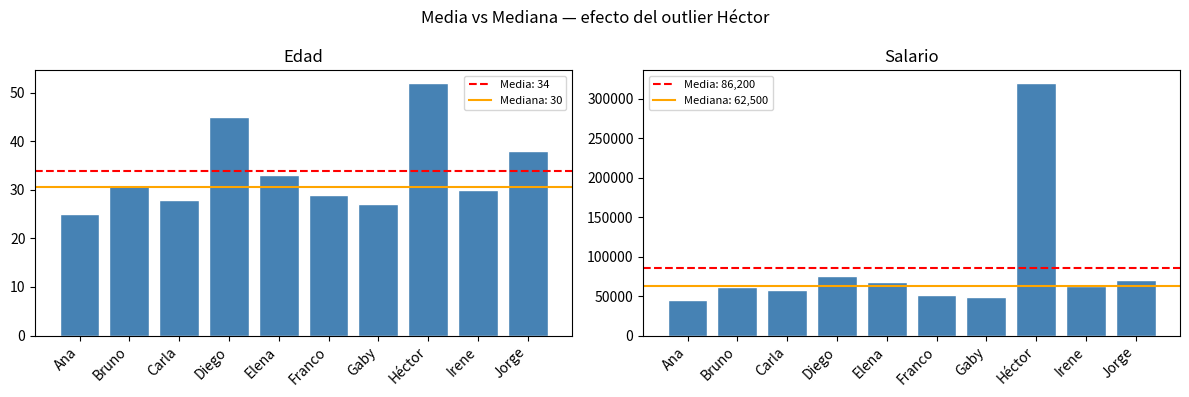

The script that saved this image:
import pandas as pd
import numpy as np
import matplotlib.pyplot as plt

# Dataset de ejemplo
data = {
    'nombre':          ['Ana', 'Bruno', 'Carla', 'Diego', 'Elena',
                        'Franco', 'Gaby', 'Héctor', 'Irene', 'Jorge'],
    'edad':            [25, 31, 28, 45, 33, 29, 27, 52, 30, 38],
    'salario':         [45000, 62000, 58000, 75000, 68000, 51000, 49000, 320000, 63000, 71000],
    'hijos':           [0, 1, 0, 2, 1, 0, 3, 2, 1, 0],
    'nivel_educativo': ['Secundario', 'Universitario', 'Universitario', 'Posgrado',
                        'Universitario', 'Secundario', 'Terciario', 'Posgrado',
                        'Universitario', 'Universitario'],
    'satisfaccion':    ['Alta', 'Media', 'Alta', 'Baja', 'Alta',
                        'Media', 'Alta', 'Baja', 'Media', 'Alta'],
    'departamento':    ['Ventas', 'IT', 'IT', 'RRHH', 'Ventas',
                        'IT', 'RRHH', 'Dirección', 'Ventas', 'IT']
}
df = pd.DataFrame(data)
print('dtypes:')
print(df.dtypes)


# Definimos el orden correcto
df['satisfaccion'] = pd.Categorical(
    df['satisfaccion'],
    categories=['Baja', 'Media', 'Alta'],
    ordered=True
)

print('Tipo:', df['satisfaccion'].dtype)
print('Ordenada:', df['satisfaccion'].cat.ordered)
print('Orden:', df['satisfaccion'].cat.categories.tolist())
print()
# Ahora podemos comparar directamente
print('¿Alta > Baja?:', df['satisfaccion'][0] > df['satisfaccion'][3])


import statistics

print('=== EDAD ===')
print(f'  Media   : {df["edad"].mean():.2f}')
print(f'  Mediana : {df["edad"].median():.2f}')
print(f'  Moda    : {statistics.mode(df["edad"])}')

print('\n=== SALARIO (con outlier: Héctor=$320.000) ===')
print(f'  Media   : {df["salario"].mean():,.2f}')
print(f'  Mediana : {df["salario"].median():,.2f}')
print(f'  Moda    : {df["salario"].mode().values}')

print('\n=> La diferencia Media vs Mediana en SALARIO delata el outlier de Héctor.')


fig, axes = plt.subplots(1, 2, figsize=(12, 4))

for ax, col in zip(axes, ['edad', 'salario']):
    ax.bar(df['nombre'], df[col], color='steelblue', edgecolor='white')
    ax.axhline(df[col].mean(),   color='red',    linestyle='--', linewidth=1.5,
               label=f'Media: {df[col].mean():,.0f}')
    ax.axhline(df[col].median(), color='orange', linestyle='-',  linewidth=1.5,
               label=f'Mediana: {df[col].median():,.0f}')
    ax.set_title(col.capitalize())
    ax.set_xticklabels(df['nombre'], rotation=45, ha='right')
    ax.legend(fontsize=8)

plt.suptitle('Media vs Mediana — efecto del outlier Héctor')
plt.tight_layout()
plt.show()


print('Moda de departamento    :', df['departamento'].mode().values)
print('Moda de nivel_educativo :', df['nivel_educativo'].mode().values)


percentiles = df['salario'].quantile([0.10, 0.25, 0.50, 0.75, 0.90])
print('Percentiles de salario:')
for p, v in percentiles.items():
    print(f'  P{int(p*100):2d}: {v:>10,.0f}')

print(f'\nIQR (Q3 - Q1) = {percentiles[0.75] - percentiles[0.25]:,.0f}')


df_sin = df[df['nombre'] != 'Héctor']

print(f"{'':20s} {'CON Héctor':>12s} {'SIN Héctor':>12s}")
print(f"{'Media':20s} {df['salario'].mean():>12,.0f} {df_sin['salario'].mean():>12,.0f}")
print(f"{'Mediana':20s} {df['salario'].median():>12,.0f} {df_sin['salario'].median():>12,.0f}")
print()
print('=> La mediana cambió poco; la media cambió drásticamente. Por eso la mediana')
print('   es más robusta ante outliers y representa mejor el salario típico.')
